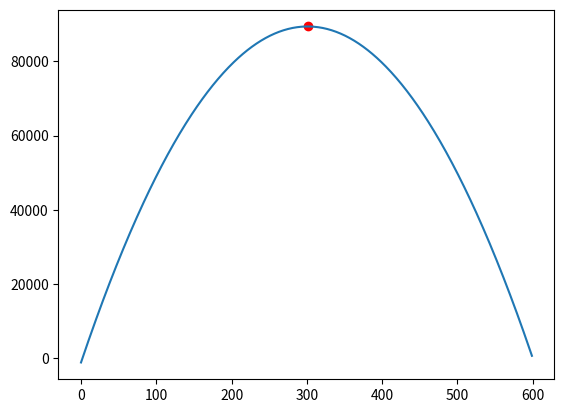

The matplotlib source for this figure:
import matplotlib.pyplot as plt

def lucro(x):
    return (x * (600 - x) - 2 * (600 - x))

x = range(0, 600)

lucro = [lucro(i) for i in x]

plt.plot(x, lucro)
plt.scatter(301, lucro[301], color='red', marker='o')
plt.show()